3-way image classification set "images" from GitHub (leosmaia21/Overleaf_Odyssey); label vocabulary: castros, cross, mamoas.

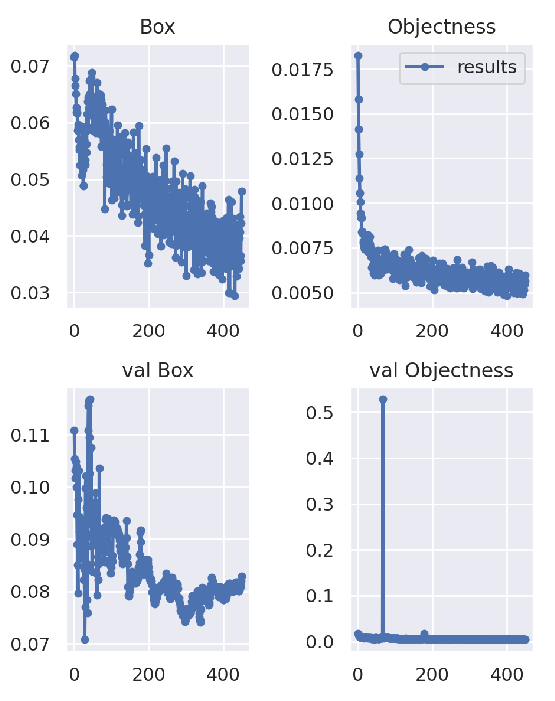
Label: castros

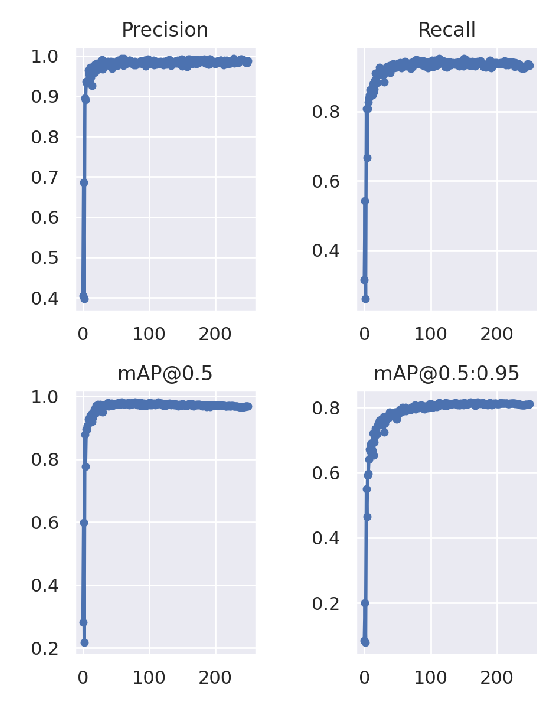
Label: mamoas

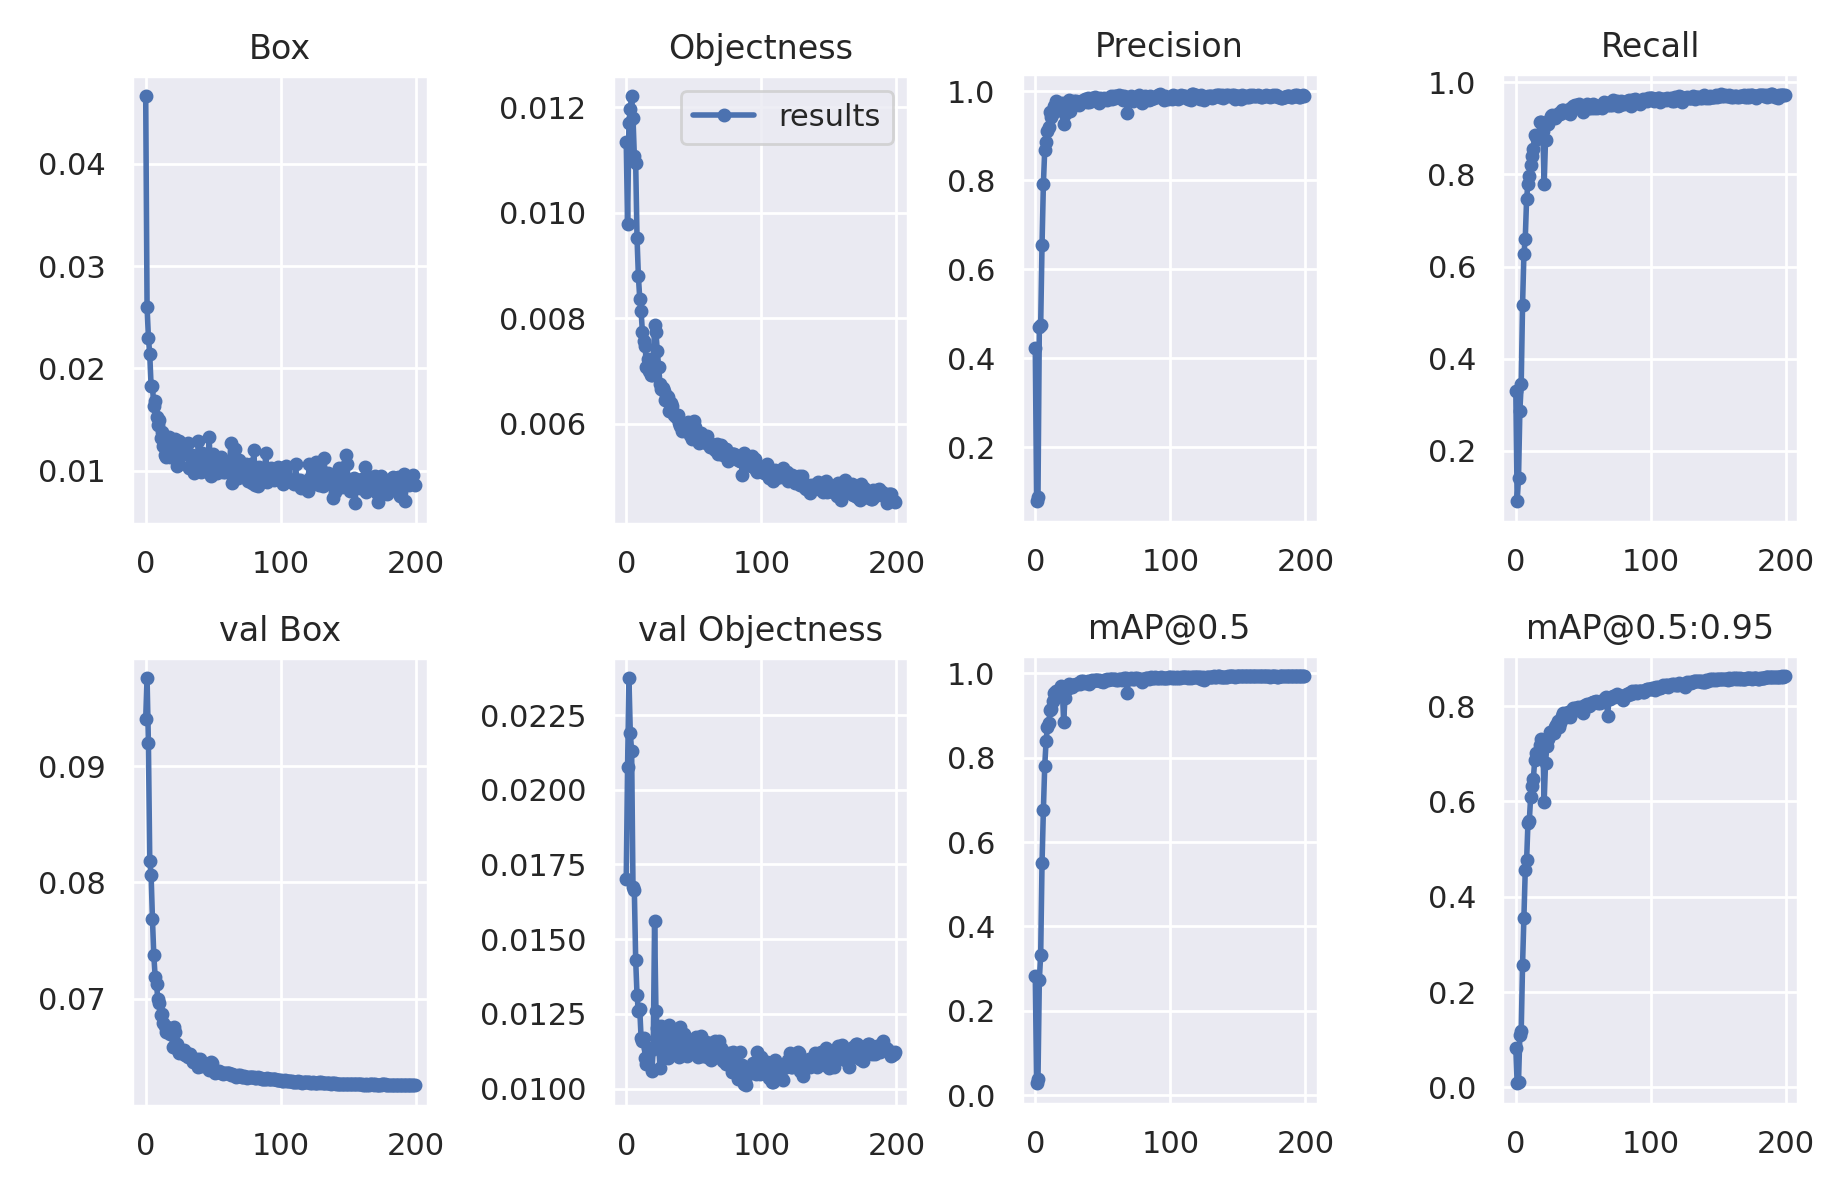
Label: cross

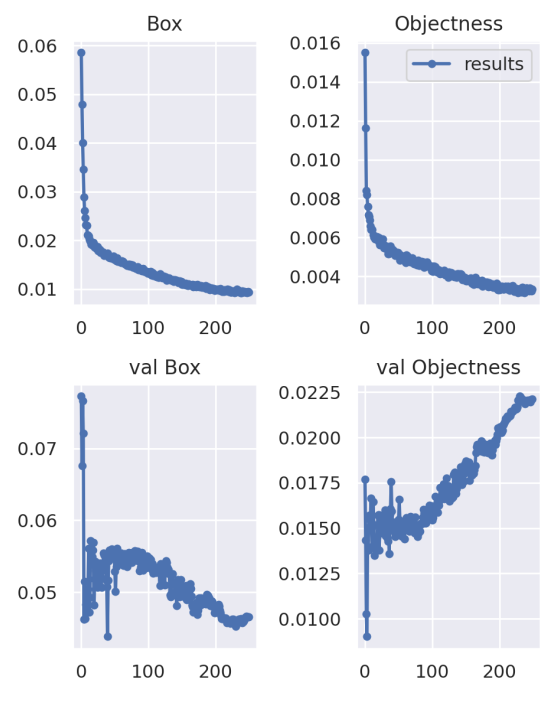
Label: castros

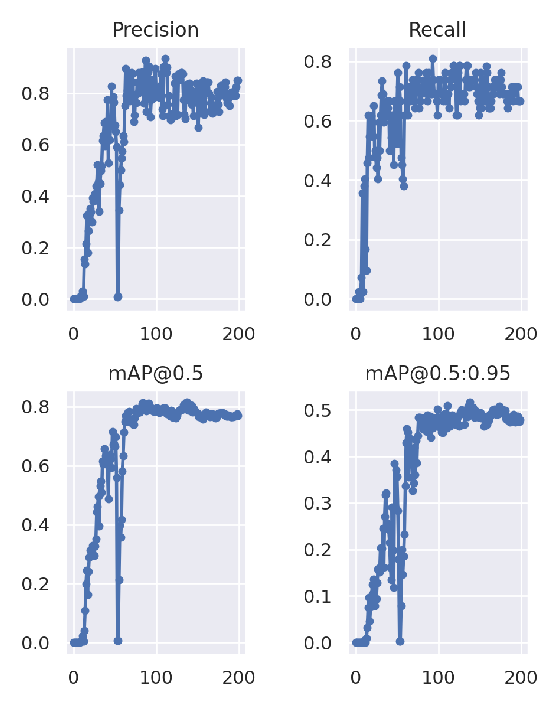
Label: mamoas

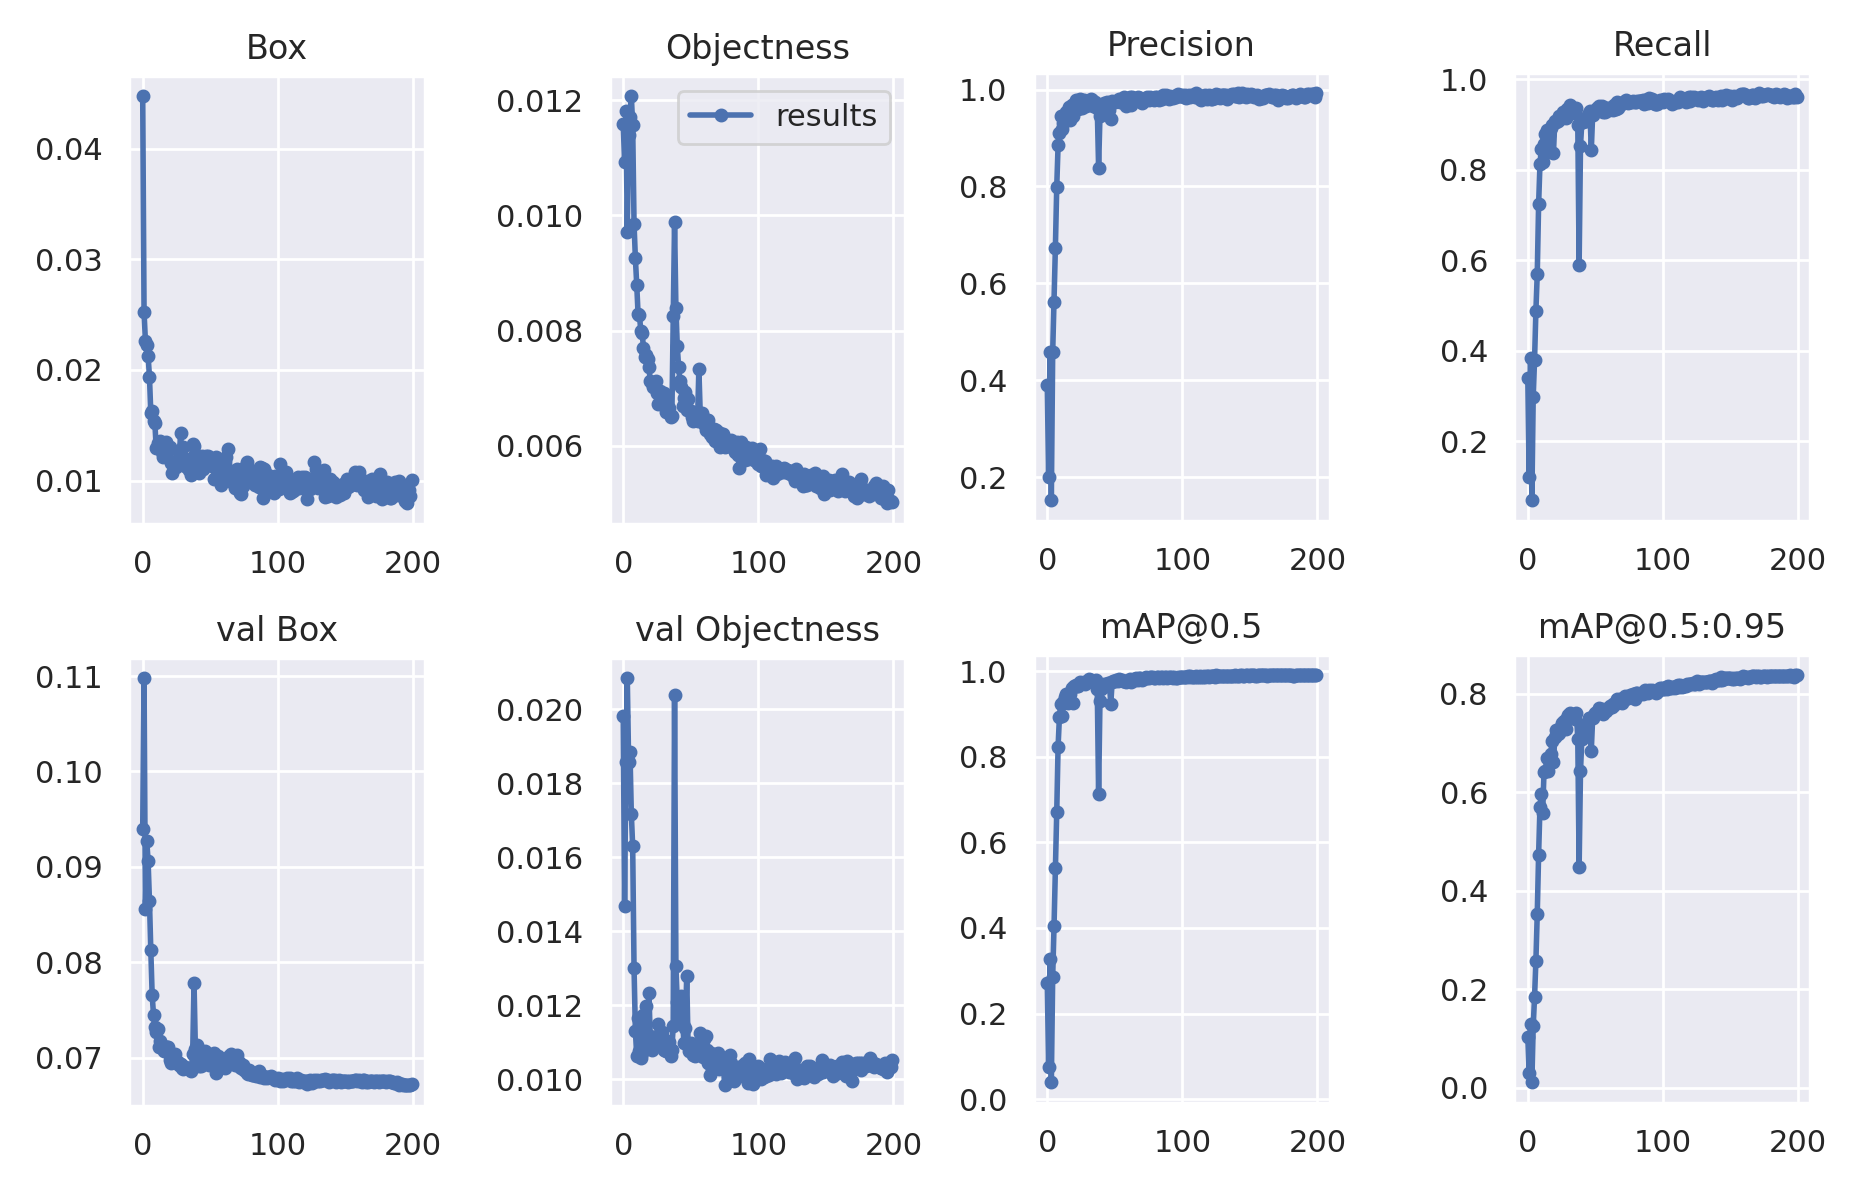
Label: cross
